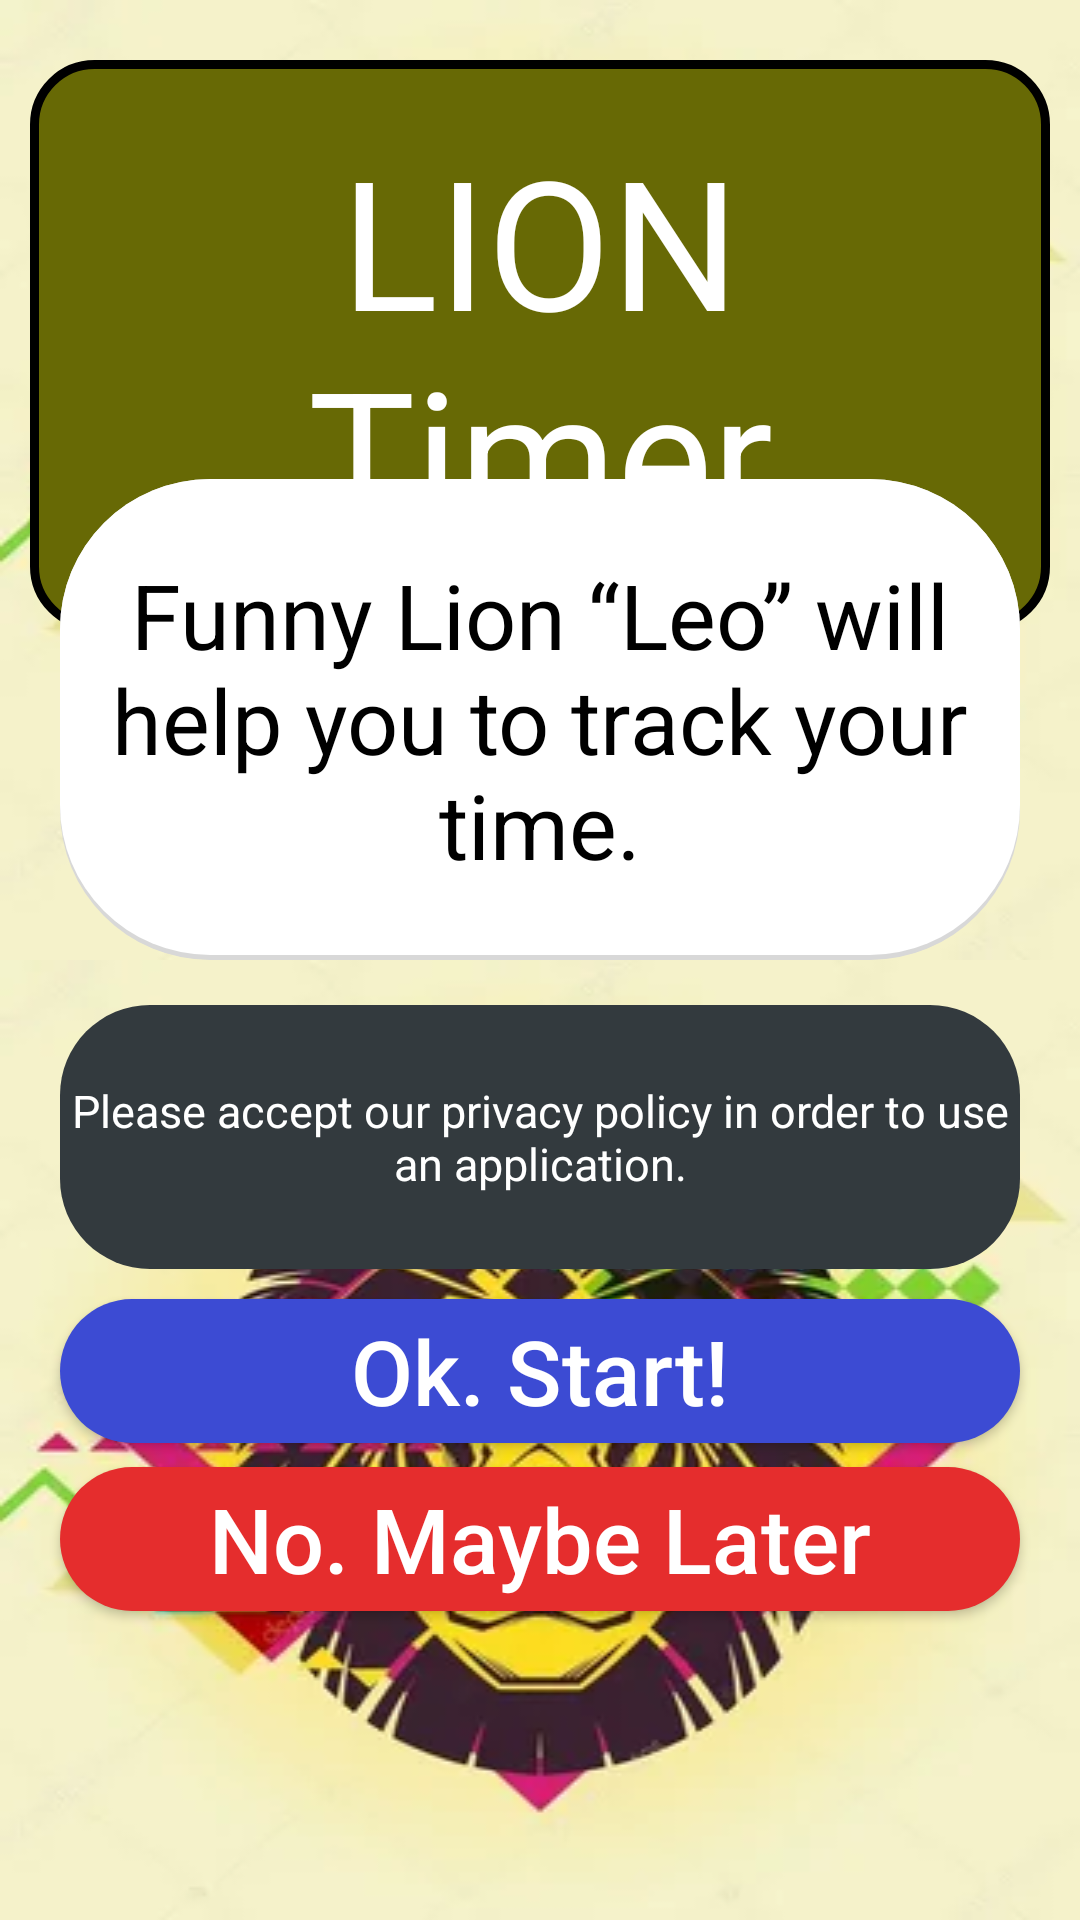

Here is an Android app screen rendered from its layout file. Give the layout XML and the strings, colors and styles it references.
<!-- AndroidManifest.xml: application theme Theme.LionTimer -->
<!-- res/layout/main_fragment.xml -->
<?xml version="1.0" encoding="utf-8"?>
<androidx.constraintlayout.widget.ConstraintLayout xmlns:android="http://schemas.android.com/apk/res/android"
    xmlns:app="http://schemas.android.com/apk/res-auto"
    xmlns:tools="http://schemas.android.com/tools"
    android:layout_width="match_parent"
    android:layout_height="match_parent"
    tools:context=".ui.main.MainFragment">


    <ImageView
        android:id="@+id/imageView"
        android:layout_width="match_parent"
        android:layout_height="0dp"
        android:scaleType="fitXY"
        android:src="@drawable/lion_back"
        app:layout_constraintBottom_toTopOf="@+id/guideline"
        app:layout_constraintTop_toTopOf="parent" />


    <ImageView
        android:layout_width="match_parent"
        android:layout_height="0dp"
        android:scaleType="fitXY"
        android:src="@drawable/lion_back"
        app:layout_constraintBottom_toBottomOf="parent"
        app:layout_constraintTop_toBottomOf="@+id/guideline"
        tools:layout_editor_absoluteX="0dp" />

    <TextView
        android:layout_width="match_parent"
        android:layout_height="wrap_content"
        android:layout_marginTop="20dp"
        android:layout_marginHorizontal="10dp"
        android:background="@drawable/round_corner_1"
        android:text="@string/main_fragment_top_textview_title"
        android:gravity="center"
        android:textColor="@color/white"
        android:textSize="60sp"
        android:padding="20dp"
        app:layout_constraintTop_toTopOf="@+id/imageView"
        tools:layout_editor_absoluteX="16dp" />

    <TextView
        android:layout_width="match_parent"
        android:layout_height="wrap_content"
        android:background="@drawable/round_corner_2"
        android:text="@string/main_fragment_second_textview_title"
        android:textColor="@color/black"
        android:gravity="center"
        android:textSize="30sp"
        android:textAllCaps="false"
        android:layout_marginHorizontal="20dp"
        android:paddingVertical="25dp"
        app:layout_constraintBottom_toTopOf="@+id/guideline"
        tools:layout_editor_absoluteX="0dp" />


    <TextView
        android:id="@+id/textView"
        android:layout_width="match_parent"
        android:layout_height="wrap_content"
        android:layout_marginHorizontal="20dp"
        android:layout_marginTop="15dp"
        android:background="@drawable/round_corner_3"
        android:gravity="center"
        android:paddingVertical="25dp"
        android:text="@string/privacy_text_view_text"
        android:textAllCaps="false"
        android:textColor="@color/white"
        android:textSize="15sp"
        app:layout_constraintTop_toBottomOf="@+id/guideline"
        />


    <Button
        android:id="@+id/button_ok"
        android:layout_width="match_parent"
        android:layout_height="wrap_content"
        android:layout_marginHorizontal="20dp"
        android:layout_marginTop="10dp"
        android:background="@drawable/round_corner_4"
        android:gravity="center"
        android:text="@string/ok_text"
        android:textAllCaps="false"
        android:textColor="@color/white"
        android:textSize="30sp"
        app:layout_constraintTop_toBottomOf="@+id/textView"
        tools:layout_editor_absoluteX="20dp" />

    <Button
        android:layout_width="match_parent"
        android:layout_height="wrap_content"
        android:layout_marginHorizontal="20dp"
        android:layout_marginTop="8dp"
        android:background="@drawable/round_corner_5"
        android:gravity="center"
        android:text="@string/later_text"
        android:textAllCaps="false"
        android:textColor="@color/white"
        android:textSize="30sp"
        app:layout_constraintTop_toBottomOf="@+id/button_ok"
        tools:layout_editor_absoluteX="20dp" />

    <androidx.constraintlayout.widget.Guideline
        android:id="@+id/guideline"
        android:layout_width="wrap_content"
        android:layout_height="wrap_content"
        android:orientation="horizontal"
        app:layout_constraintGuide_percent="0.5" />

</androidx.constraintlayout.widget.ConstraintLayout>
<!-- resources referenced by this layout -->
<resources>
  <color name="black">#FF000000</color>
  <color name="white">#FFFFFFFF</color>
  <!-- drawable lion_back: png bitmap (drawable, 148663 bytes) -->
  <!-- drawable round_corner_1 (drawable) -->
  <?xml version="1.0" encoding="utf-8"?>
  <shape xmlns:android="http://schemas.android.com/apk/res/android" >
      <stroke
          android:width="3dp"
          android:color="#000" />
  
      <solid android:color="@color/top_text_background" />
  
      <padding
          android:left="1dp"
          android:right="1dp"
          android:bottom="1dp"
          android:top="1dp" />
  
      <corners android:radius="20dp" />
  </shape>
  <!-- drawable round_corner_2 (drawable) -->
  <?xml version="1.0" encoding="utf-8"?>
  <layer-list xmlns:android="http://schemas.android.com/apk/res/android">
  
      
      <item>
          <shape  android:shape="rectangle">
  
              <solid android:color="#d8d8d8" />
              <corners android:radius="50dp" />
  
          </shape>
      </item>
  
      
      <item android:bottom="5px">
  
          <shape  android:shape="rectangle">
  
              <solid android:color="#FFFFFF" />
              <corners android:radius="50dp" />
  
  
          </shape>
  
      </item>
  
  
  </layer-list>
  <!-- drawable round_corner_3 (drawable) -->
  <?xml version="1.0" encoding="utf-8"?>
  <shape xmlns:android="http://schemas.android.com/apk/res/android" >
  
      <solid android:color="@color/privacy_text_view_background" />
  
      <padding
          android:left="1dp"
          android:right="1dp"
          android:bottom="1dp"
          android:top="1dp" />
  
      <corners android:radius="30dp" />
  </shape>
  <!-- drawable round_corner_4 (drawable) -->
  <?xml version="1.0" encoding="utf-8"?>
  <shape xmlns:android="http://schemas.android.com/apk/res/android" >
  
      <solid android:color="@color/ok_button_background" />
  
      <padding
          android:left="1dp"
          android:right="1dp"
          android:bottom="1dp"
          android:top="1dp" />
  
      <corners android:radius="40dp" />
  </shape>
  <!-- drawable round_corner_5 (drawable) -->
  <?xml version="1.0" encoding="utf-8"?>
  <shape xmlns:android="http://schemas.android.com/apk/res/android" >
  
      <solid android:color="@color/later_button_background" />
  
      <padding
          android:left="1dp"
          android:right="1dp"
          android:bottom="1dp"
          android:top="1dp" />
  
      <corners android:radius="40dp" />
  </shape>
  <string name="later_text">No. Maybe Later</string>
  <string name="main_fragment_second_textview_title">Funny Lion “Leo” will help you to track your time.</string>
  <string name="main_fragment_top_textview_title">LION Timer</string>
  <string name="ok_text">Ok. Start!</string>
  <string name="privacy_text_view_text">Please accept our privacy policy in order to use an application.</string>
  <style name="Theme.LionTimer" parent="Theme.MaterialComponents.DayNight.NoActionBar">
          
          <item name="colorPrimary">@color/purple_500</item>
          <item name="colorPrimaryVariant">@color/top_text_background</item>
          <item name="colorOnPrimary">@color/white</item>
          
          <item name="colorSecondary">@color/teal_200</item>
          <item name="colorSecondaryVariant">@color/teal_700</item>
          <item name="colorOnSecondary">@color/black</item>
          
          <item name="android:statusBarColor" tools:targetApi="l">?attr/colorPrimaryVariant</item>
          
      </style>
  <color name="top_text_background">#676905</color>
  <color name="privacy_text_view_background">#333A3E</color>
  <color name="ok_button_background">#3C4BD3</color>
  <color name="later_button_background">#E52D2D</color>
  <color name="purple_500">#FF6200EE</color>
  <color name="teal_200">#FF03DAC5</color>
  <color name="teal_700">#FF018786</color>
</resources>
